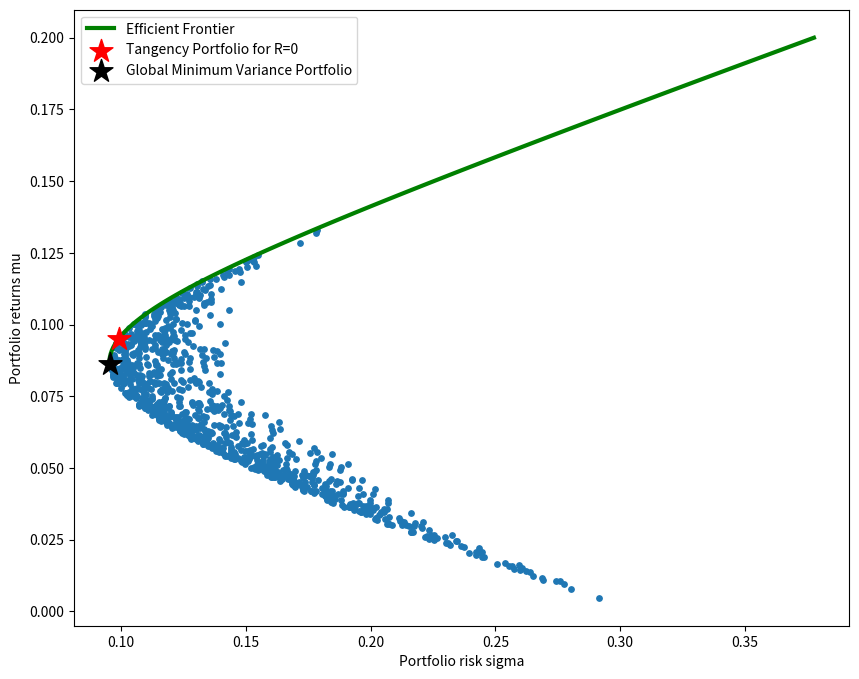

The matplotlib source for this figure:
import numpy as np

np.set_printoptions(precision=3)  # round all printed results to precision decimals max. 3

mu = np.array([[0.08, 0.10, 0.10, 0.14]]).T
ones = np.ones((4, 1))
std_dev = np.array([0.12, 0.12, 0.15, 0.20]).T
R = np.array([[1, 0.3, 0.3, 0.3],
              [0.3, 1, 0.6, 0.6],
              [0.3, 0.6, 1, 0.6],
              [0.3, 0.6, 0.6, 1]])


# ******************** question 1.1 ********************

def get_covariance_matrix(rho):
    return np.outer(std_dev, std_dev) * rho  # this is the same like std_dev * std_dev^T if std_dev is a column vector


def get_inverse_covariance_matrix(covariance):
    try:
        return np.linalg.inv(covariance)
    except np.linalg.LinAlgError as exc:
        print(f"Covariance matrix not invertible: {exc}")


def get_a_b_c(covariance_inv):  # slide 68
    a = np.linalg.multi_dot([ones.T, covariance_inv, ones])
    b = np.linalg.multi_dot([mu.T, covariance_inv, ones])
    c = np.linalg.multi_dot([mu.T, covariance_inv, mu])
    return a.item(), b.item(), c.item()  # item converts the np.array elements back into scalars


def get_optimized_weights(rho, target_return):  # sl. 69
    covariance = get_covariance_matrix(rho)
    covariance_inv = get_inverse_covariance_matrix(covariance)
    a, b, c = get_a_b_c(covariance_inv)
    optimized_weights = np.dot(covariance_inv, (a * mu - b * ones) * target_return + c * ones - b * mu)
    return optimized_weights / sum(optimized_weights)  # normalize weights so they sum up to 1


cov = get_covariance_matrix(R)
cov_inv = get_inverse_covariance_matrix(cov)
weights = get_optimized_weights(R, 0.045)
print(f"The weight allocation vector is\n{weights}.")
sigma_pf = np.sqrt(np.linalg.multi_dot([weights.T, cov, weights]).item())
print(f"The portfolio risk equals {round(sigma_pf, 3)}.")


# ******************** question 1.2 ********************

import matplotlib.pyplot as plt


def generate_random_weights(number_of_assets, sample_size):
    # generate a matrix with random weights of dimensions (number_of_assets) x (sample_size)
    random_weights = np.random.rand(number_of_assets, sample_size)
    # ensure the weights (column vectors of the matrix) all sum up to one by normalizing the last row of the matrix
    random_weights[(number_of_assets-1), :] = 1 - random_weights[:(number_of_assets-1), :].sum(axis=0)
    return random_weights


def get_pf_risk_and_return(covariance_matrix, weights, mu):
    pf_risk = np.sqrt(np.linalg.multi_dot([weights.T, covariance_matrix, weights]).item())
    pf_return = np.dot(weights.T, mu)
    return pf_risk, pf_return


def calculate_efficient_frontier(rho, covariance_matrix, target_returns, mu):
    pf_risks_ef = []
    pf_returns_ef = []
    for target_return in target_returns:
        optimized_weight = get_optimized_weights(rho, target_return)
        pf_risk_ef, pf_return_ef = get_pf_risk_and_return(covariance_matrix, optimized_weight, mu)
        pf_risks_ef.append(pf_risk_ef)
        pf_returns_ef.append(pf_return_ef)
    return pf_risks_ef, pf_returns_ef


# sample size
N = 1000
number_of_assets = 4

# calculate necessary plot arguments
random_weights = generate_random_weights(number_of_assets, N)
pf_risks = np.zeros(N)
pf_returns = np.zeros(N)
sharpe_ratio = 0.
k_tangency = -1
global_min_risk = 1000.
k_global_min_risk = -1

# calculate portfolio risk and returns, tangency pf + GMVP
for k in range(N):
    weights = random_weights[:, k]
    pf_risks[k], pf_returns[k] = get_pf_risk_and_return(cov, weights, mu)
    ratio = pf_returns[k] / pf_risks[k]
    if ratio > sharpe_ratio:
        sharpe_ratio = ratio
        k_tangency = k
    if pf_risks[k] < global_min_risk:
        global_min_risk = pf_risks[k]
        k_global_min_risk = k

# calculate the efficient frontier
ef_number_of_points = 100
target_returns = np.linspace(pf_returns[k_global_min_risk], 0.2, ef_number_of_points)
pf_risks_ef, pf_returns_ef = calculate_efficient_frontier(R, cov, target_returns, mu)


# plot
plt.figure(figsize=(10, 8))
plt.plot(np.reshape(pf_risks_ef, (ef_number_of_points, )), np.reshape(pf_returns_ef, (ef_number_of_points, )),
color="green", label="Efficient Frontier", linewidth=3, zorder=6)
plt.scatter(x=pf_risks, y=pf_returns, marker="o", s=15, zorder=5)
plt.scatter(x=pf_risks[k_tangency], y=pf_returns[k_tangency],
            marker="*", color="red", s=300, label="Tangency Portfolio for R=0", zorder=10)
plt.scatter(x=pf_risks[k_global_min_risk], y=pf_returns[k_global_min_risk],
            marker="*", color="black", s=300, label="Global Minimum Variance Portfolio", zorder=9)
plt.xlabel("Portfolio risk sigma")
plt.ylabel("Portfolio returns mu")
plt.legend()
plt.show()
